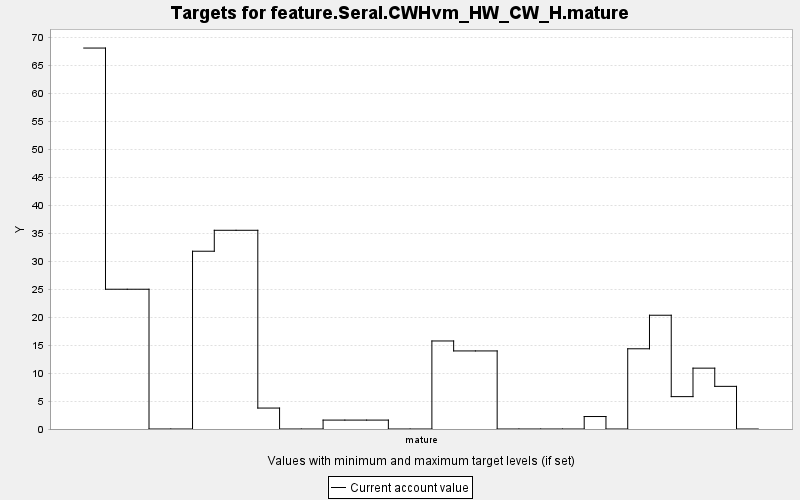

Data behind this chart, as committed beside it:
TARGET, PERIOD, YEAR, PERIODWIDTH, MINIMUM, MAXIMUM, MINWEIGHT, MAXWEIGHT, CURRENT, SUMMARY
feature.Seral.CWHvm_HW_CW_H.mature, 0, 0, 10.0, 0.0, 10000, 1.0, 1.0, 68.07, 0.0
feature.Seral.CWHvm_HW_CW_H.mature, 1, 10, 10.0, 0.0, 10000, 1.0, 1.0, 24.97, 0.0
feature.Seral.CWHvm_HW_CW_H.mature, 2, 20, 10.0, 0.0, 10000, 1.0, 1.0, 24.97, 0.0
feature.Seral.CWHvm_HW_CW_H.mature, 3, 30, 10.0, 0.0, 10000, 1.0, 1.0, 0.0, 0.0
feature.Seral.CWHvm_HW_CW_H.mature, 4, 40, 10.0, 0.0, 10000, 1.0, 1.0, 0.0, 0.0
feature.Seral.CWHvm_HW_CW_H.mature, 5, 50, 10.0, 0.0, 10000, 1.0, 1.0, 31.77, 0.0
feature.Seral.CWHvm_HW_CW_H.mature, 6, 60, 10.0, 0.0, 10000, 1.0, 1.0, 35.51, 0.0
feature.Seral.CWHvm_HW_CW_H.mature, 7, 70, 10.0, 0.0, 10000, 1.0, 1.0, 35.51, 0.0
feature.Seral.CWHvm_HW_CW_H.mature, 8, 80, 10.0, 0.0, 10000, 1.0, 1.0, 3.742, 0.0
feature.Seral.CWHvm_HW_CW_H.mature, 9, 90, 10.0, 0.0, 10000, 1.0, 1.0, 0.0, 0.0
feature.Seral.CWHvm_HW_CW_H.mature, 10, 100, 10.0, 0.0, 10000, 1.0, 1.0, 0.0, 0.0
feature.Seral.CWHvm_HW_CW_H.mature, 11, 110, 10.0, 0.0, 10000, 1.0, 1.0, 1.592, 0.0
feature.Seral.CWHvm_HW_CW_H.mature, 12, 120, 10.0, 0.0, 10000, 1.0, 1.0, 1.592, 0.0
feature.Seral.CWHvm_HW_CW_H.mature, 13, 130, 10.0, 0.0, 10000, 1.0, 1.0, 1.592, 0.0
feature.Seral.CWHvm_HW_CW_H.mature, 14, 140, 10.0, 0.0, 10000, 1.0, 1.0, 0.0, 0.0
feature.Seral.CWHvm_HW_CW_H.mature, 15, 150, 10.0, 0.0, 10000, 1.0, 1.0, 0.0, 0.0
feature.Seral.CWHvm_HW_CW_H.mature, 16, 160, 10.0, 0.0, 10000, 1.0, 1.0, 15.73, 0.0
feature.Seral.CWHvm_HW_CW_H.mature, 17, 170, 10.0, 0.0, 10000, 1.0, 1.0, 13.95, 0.0
feature.Seral.CWHvm_HW_CW_H.mature, 18, 180, 10.0, 0.0, 10000, 1.0, 1.0, 13.95, 0.0
feature.Seral.CWHvm_HW_CW_H.mature, 19, 190, 10.0, 0.0, 10000, 1.0, 1.0, 0.0, 0.0
feature.Seral.CWHvm_HW_CW_H.mature, 20, 200, 10.0, 0.0, 10000, 1.0, 1.0, 0.0, 0.0
feature.Seral.CWHvm_HW_CW_H.mature, 21, 210, 10.0, 0.0, 10000, 1.0, 1.0, 0.0, 0.0
feature.Seral.CWHvm_HW_CW_H.mature, 22, 220, 10.0, 0.0, 10000, 1.0, 1.0, 0.0, 0.0
feature.Seral.CWHvm_HW_CW_H.mature, 23, 230, 10.0, 0.0, 10000, 1.0, 1.0, 2.229, 0.0
feature.Seral.CWHvm_HW_CW_H.mature, 24, 240, 10.0, 0.0, 10000, 1.0, 1.0, 0.0, 0.0
feature.Seral.CWHvm_HW_CW_H.mature, 25, 250, 10.0, 0.0, 10000, 1.0, 1.0, 14.33, 0.0
feature.Seral.CWHvm_HW_CW_H.mature, 26, 260, 10.0, 0.0, 10000, 1.0, 1.0, 20.33, 0.0
feature.Seral.CWHvm_HW_CW_H.mature, 27, 270, 10.0, 0.0, 10000, 1.0, 1.0, 5.785, 0.0
feature.Seral.CWHvm_HW_CW_H.mature, 28, 280, 10.0, 0.0, 10000, 1.0, 1.0, 10.87, 0.0
feature.Seral.CWHvm_HW_CW_H.mature, 29, 290, 10.0, 0.0, 10000, 1.0, 1.0, 7.62, 0.0
feature.Seral.CWHvm_HW_CW_H.mature, 30, 300, 10.0, 0.0, 10000, 1.0, 1.0, 0.0, 0.0
